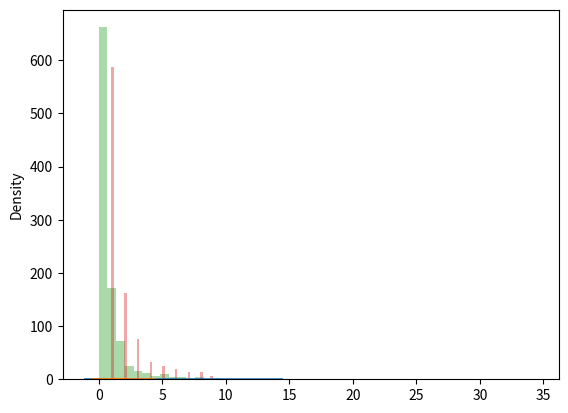

Recreate this plot in Python.
# from numpy import random
# x = random.exponential(scale=2, size=(2, 3))
# print(x)

from numpy import random
x = random.chisquare(df=2, size=(2, 3))
print(x)

from numpy import random
import matplotlib.pyplot as plt
import seaborn as sns
sns.distplot(random.chisquare(df=1, size=1000), hist=False)
plt.show()

from numpy import random
x = random.rayleigh(scale=2, size=(2, 3))
print(x)

from numpy import random
import matplotlib.pyplot as plt
import seaborn as sns
sns.distplot(random.rayleigh(size=1000), hist=False)
plt.show()

from numpy import random
x = random.pareto(a=2, size=(2, 3))
print(x)

from numpy import random
import matplotlib.pyplot as plt
import seaborn as sns
sns.distplot(random.pareto(a=2, size=1000), kde=False)
plt.show()

from numpy import random
x = random.zipf(a=2, size=(2, 3))
print(x)

from numpy import random
import matplotlib.pyplot as plt
import seaborn as sns
x = random.zipf(a=2, size=1000)
sns.distplot(x[x<10], kde=False)
plt.show()